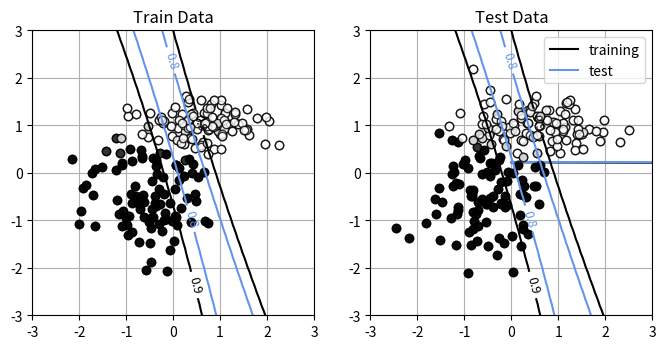

Write Python code to recreate this figure.
import numpy as np
import matplotlib.pyplot as plt
import time

# 시그모이드 함수 ------------------------
def Sigmoid(x):
    y = 1 / (1 + np.exp(-x))
    return y

def MLP_forward(U1, U2, P, C, x):
    N, D = x.shape #입력 차원
    zsum = np.zeros((N,P+1))
    z = np.zeros((N,P+1))
    osum = np.zeros((N,C))
    o = np.zeros((N,C))
    
    for n in range(N):
        #은닉층의 계산
        zsum[n,0] = 1.0
        z[n,0] = 1.0
        for j in range(P):
            zsum[n, j+1] = np.dot(U1[j],np.r_[1,x[n]])
            z[n,j+1] = Sigmoid(zsum[n, j+1])
        #출력층 계산
        for k in range(C):
            osum[n, k] = np.dot(U2[k],z[n])
            o[n,k] = Sigmoid(osum[n, k])
    return o, osum, z, zsum

def MLP_backward(U1, U2, P, C, x, y):
    N, D = x.shape #입력 차원
    dU1 = np.zeros_like(U1)
    dU2 = np.zeros_like(U2)
    delta = np.zeros(C)
    eta = np.zeros(P)    
    
    o, _, z, _ = MLP_forward(U1,U2,P,C,x)
    #x0 = np.ones((N,1))
    #x = np.concatenate([x0,x], axis=1)
    for n in range(N):
        # 출력층 node의 입력에서 에러값 delta 계산
        for k in range(C):
            delta[k] = (y[n,k]-o[n,k])*o[n,k]*(1-o[n,k])
        
        # 은닉층 node의 입력에서 에러값 eta 계산
        sum_err = np.zeros_like(eta)
        #t_eta[0] = 0.0
        for j in range(P):
            for k in range(C):
                sum_err[j] = sum_err[j] + U2[k,j+1]*delta[k] #은닉층 j번째 node의 출력에 유입되는 에러값을 계산
            eta[j] = z[n,j+1]*(1-z[n,j+1])*sum_err[j] #은닉층 j번째 node의 입력의 에러값 계산
        
        # 출력 node와 은닉층 node를 연결하는 edge의 weight 미분값을 계산       
        for k in range(C):
            for j in range(P+1):
                dU2[k,j] = dU2[k,j] - z[n,j]*delta[k]/N
                
        # 은닉층 node와 입력층 node를 연결하는 edge의 weight 미분값을 계산
        x_ = np.r_[1,x[n]]
        for j in range(P):
            for i in range(D+1):
                dU1[j,i] = dU1[j,i] - x_[i]*eta[j]/N

    return dU1, dU2    

def mse_cal(U1, U2, P, C, X, Y):
    N, D = X_test.shape
    output, _, _, _ = MLP_forward(U1, U2, P, C, X)
    mse = np.square(Y.reshape(-1)- output.reshape(-1)).mean()
    return mse

np.random.seed(seed=1) # 난수를 고정
N = 400 # 데이터의 수
K = 2 # 분포의 수
Y = np.zeros((N, 2), dtype=np.uint8)
X = np.zeros((N, 2))
X_range0 = [-3, 3] # X0의 범위, 표시용
X_range1 = [-3, 3] # X1의 범위, 표시용
Mu = np.array([[-0.5, -0.5], [0.5, 1.0]]) # 분포의 중심
Sig = np.array([[0.7, 0.7], [0.8, 0.3]]) # 분포의 분산
Pi = np.array([0.5, 1.0]) # 각 분포에 대한 비율
for n in range(N):
    wk = np.random.rand()
    for k in range(K):
        if wk < Pi[k]:
            Y[n, k] = 1
            break
    for k in range(K):
        X[n, k] = np.random.randn() * Sig[Y[n, :] == 1, k] + \
        Mu[Y[n, :] == 1, k]


# -------- 2 분류 데이터를 테스트 훈련 데이터로 분할
YestRatio = 0.5
X_n_training = int(N * YestRatio)
X_train = X[:X_n_training]
X_test = X[X_n_training:]
Y_train = Y[:X_n_training]
Y_test = Y[X_n_training:]


# -------- 데이터를 'class_data.npz'에 저장
np.savez('class_data.npz', X_train=X_train, Y_train=Y_train,
         X_test=X_test, Y_test=Y_test,
         X_range0=X_range0, X_range1=X_range1)


def Show_MLP_Contour(U1, U2, P, C):
    xn = 60 #등고선 표시 해상도
    x0 = np.linspace(X_range0[0],X_range0[1], xn)
    x1 = np.linspace(X_range1[0],X_range1[1], xn)
    xx0,xx1 = np.meshgrid(x0,x1)
    x = np.c_[np.reshape(xx0,xn*xn), np.reshape(xx1,xn*xn)]
    output, _, _, _ = MLP_forward(U1,U2,P,C,x)
    plt.figure(1, figsize=(4,4))
    for ic in range(C):
        f = output[:,ic]
        f = f.reshape(xn, xn)
        f = f.T
        cont = plt.contour(xx0, xx1, f, levels=[0.8, 0.9],
                           colors=['cornflowerblue', 'black'])
        cont.clabel(fmt='%1.1f', fontsize=9)
    plt.xlim(X_range0)
    plt.ylim(X_range1) 

# 데이터를 그리기 ------------------------------
def Show_data(x, t):
    wk, n = t.shape
    c = [[0, 0, 0], [1, 1, 1]]
    for i in range(n):
        plt.plot(x[t[:, i] == 1, 0], x[t[:, i] == 1, 1],
                 linestyle='none',
                 marker='o', markeredgecolor='black',
                 color=c[i], alpha=0.8)
    plt.grid(True)


# 메인 ------------------------------------
plt.figure(1, figsize=(8, 3.7))
plt.subplot(1, 2, 1)
Show_data(X_train, Y_train)
plt.xlim(X_range0)
plt.ylim(X_range1)
plt.title('Training Data')
plt.subplot(1, 2, 2)
Show_data(X_test, Y_test)
plt.xlim(X_range0)
plt.ylim(X_range1)
plt.title('Test Data')
plt.show()

# test ---
P = 2
C = 2
D = 2

np.random.seed(seed=100)
U1 = np.random.randn(P*(D+1))
U1 = U1.reshape(P,D+1)
U2 = np.random.randn(C*(P+1))
U2 = U2.reshape(C,P+1)

rho = 0.01 # learning rate
epoch = 300
N, D = X_train.shape #traing dataset size
batch_size = 1
batch_num = X_train.shape[0] // batch_size
sIdx = np.arange(X_train.shape[0])
error_train = []
error_test = []
startTime = time.time()
for e in range(epoch):
    print(f"The number of Epoch:{e:04d}\n")
    
    np.random.shuffle(sIdx)    #traing dataset X_train와 Y_train를 같은 순번으로 shuffing시킴
    X_train = X_train[sIdx]
    Y_train = Y_train[sIdx]
    
    for n in range(batch_num):
        if(n < (batch_num-1)):
            dU1, dU2 = MLP_backward(U1, U2, P, C, X_train[n:n+batch_size], Y_train[n:n+batch_size])
        else:
            dU1, dU2 = MLP_backward(U1, U2, P, C, X_train[n:], Y_train[n:])
        
        # U2 행렬을 업데이트               
        for k in range(C):
            for j in range(P+1):
                U2[k,j] = U2[k,j] - rho*dU2[k,j]
        #U2 = U2 -rho*dU2
        #U1 행렬을 업데이트
        for j in range(P):
            for i in range(D+1):
                U1[j, i] = U1[j,i] - rho*dU1[j,i]
        #U1 = U1 -rho*dU1                
    
    e_train = mse_cal(U1, U2, P, C, X_train, Y_train)
    e_test = mse_cal(U1, U2, P, C, X_test, Y_test)
    error_train.append(e_train)
    error_test.append(e_test)

    print(f"Updated U1 Matrix in learning process:\n {U1}\n")
    print(f"Updated U1 Matrix in learning process:\n {U2}\n")
    print("###########################\n")

calculation_time = time.time() - startTime
print(f"Calculation time:{calculation_time:0.3f} sec\n")

print(f"Final Updated U1 Matrix:{U1}\n")
print(f"Final Updated U1 Matrix:{U2}\n")

plt.figure(1,figsize=(3,3))
plt.plot(error_train, 'black', label='training')
plt.plot(error_test,'cornflowerblue', label='test')
plt.legend()
plt.show()


infer_train, _, _, _ = MLP_forward(U1,U2,P,C,X_train)
infer_test, _, _, _ = MLP_forward(U1,U2,P,C,X_test)

maxOutputIndex_train = np.argmax(infer_train, axis=1)
maxOutputIndex_test = np.argmax(infer_test, axis=1)

onehotOutput_train = np.eye(Y_train.shape[1])[maxOutputIndex_train]
onehotOutput_test = np.eye(Y_train.shape[1])[maxOutputIndex_test]

maxTargetIndex_train = np.argmax(Y_train, axis=1)
maxTargetIndex_test = np.argmax(Y_test, axis=1)

correct_num = 0.0
for n in range(X_train.shape[0]):
    if(maxTargetIndex_train[n] == maxOutputIndex_train[n]):
        correct_num += 1.0
accuracy_train = correct_num/X_train.shape[0]

correct_num = 0.0
for n in range(X_test.shape[0]):
    if(maxTargetIndex_test[n] == maxOutputIndex_test[n]):
        correct_num += 1.0
accuracy_test = correct_num/X_test.shape[0]

print(f'accuracy for training dataset:{accuracy_train}\n')
print(f'accuracy for test dataset:{accuracy_test}\n')


plt.figure(1, figsize=(8,4))
plt.subplot(1,2,1)
Show_data(X_train,onehotOutput_train)
Show_MLP_Contour(U1, U2, P, C)
plt.xlim(X_range0)
plt.ylim(X_range1)
plt.title('Train Data')
plt.subplot(1,2,2)
Show_data(X_test, onehotOutput_test)
Show_MLP_Contour(U1, U2, P, C)
plt.xlim(X_range0)
plt.ylim(X_range1)
plt.title('Test Data')
plt.show()